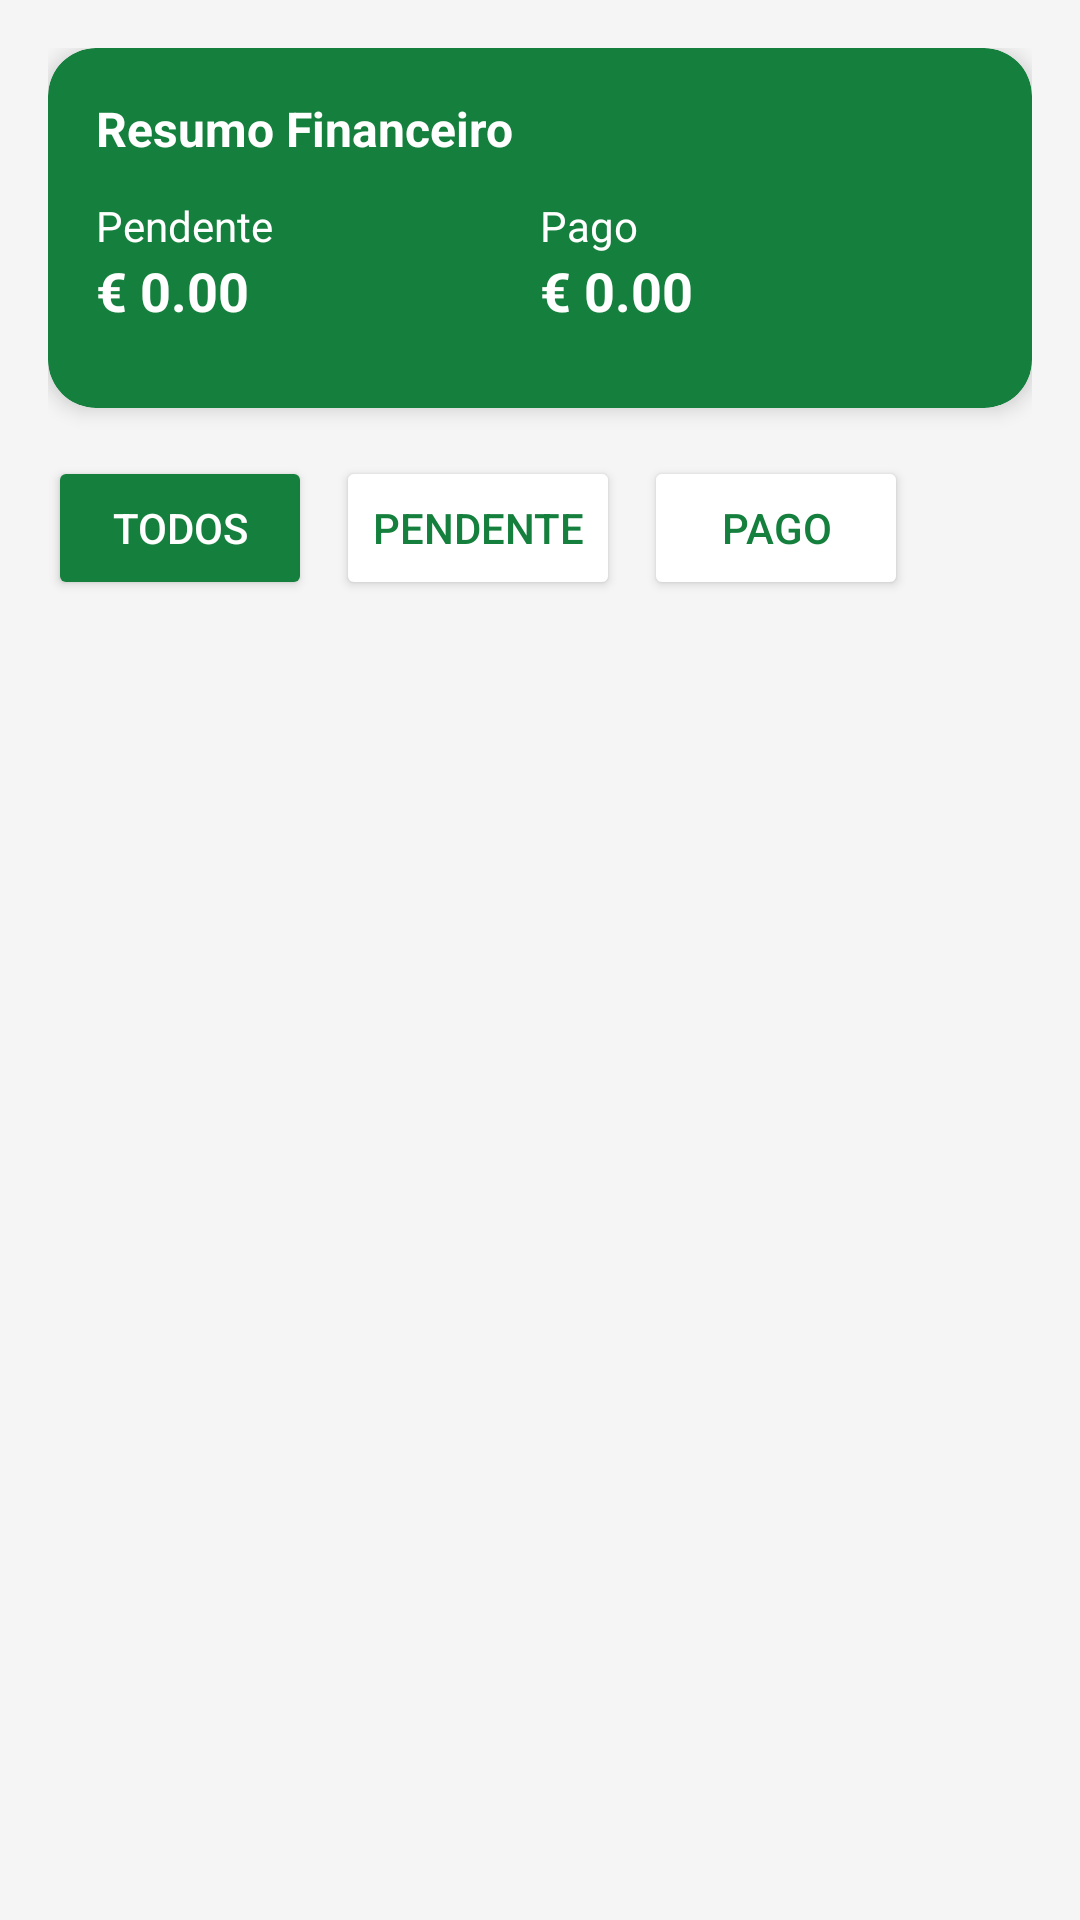

Write the Android layout XML for this screen, with the resource values it uses.
<!-- AndroidManifest.xml: application theme Theme.VetGestLink -->
<!-- res/layout/fragment_pagamentos.xml -->
<?xml version="1.0" encoding="utf-8"?>
<LinearLayout xmlns:android="http://schemas.android.com/apk/res/android"
    xmlns:app="http://schemas.android.com/apk/res-auto"
    android:layout_width="match_parent"
    android:layout_height="match_parent"
    android:orientation="vertical"
    android:background="#F5F5F5"
    android:padding="16dp">

    <com.google.android.material.card.MaterialCardView
        android:layout_width="match_parent"
        android:layout_height="120dp"
        android:layout_marginBottom="16dp"
        app:cardBackgroundColor="@color/primary_green"
        app:cardCornerRadius="16dp"
        app:cardElevation="4dp">

        <LinearLayout
            android:layout_width="match_parent"
            android:layout_height="match_parent"
            android:orientation="vertical"
            android:padding="16dp">

            <TextView
                android:layout_width="match_parent"
                android:layout_height="wrap_content"
                android:text="@string/resumo_financeiro"
                android:textColor="@color/white"
                android:textSize="16sp"
                android:textStyle="bold"/>

            <LinearLayout
                android:layout_width="match_parent"
                android:layout_height="wrap_content"
                android:orientation="horizontal"
                android:layout_marginTop="12dp">

                <LinearLayout
                    android:layout_width="0dp"
                    android:layout_height="wrap_content"
                    android:layout_weight="1"
                    android:orientation="vertical">

                    <TextView
                        android:layout_width="match_parent"
                        android:layout_height="match_parent"
                        android:text="@string/pendente"
                        android:textColor="@color/white"/>

                    <TextView
                        android:id="@+id/tvQuantidadePendente"
                        android:layout_width="match_parent"
                        android:layout_height="match_parent"
                        android:text="@string/preco"
                        android:textColor="@color/white"
                        android:textSize="18sp"
                        android:textStyle="bold"/>
                </LinearLayout>

                <LinearLayout
                    android:layout_width="0dp"
                    android:layout_height="wrap_content"
                    android:layout_weight="1"
                    android:orientation="vertical">

                    <TextView
                        android:layout_width="match_parent"
                        android:layout_height="match_parent"
                        android:text="@string/pago"
                        android:textColor="@color/white"/>

                    <TextView
                        android:id="@+id/tvQuantidadePaga"
                        android:layout_width="match_parent"
                        android:layout_height="match_parent"
                        android:text="@string/preco"
                        android:textColor="@color/white"
                        android:textSize="18sp"
                        android:textStyle="bold"/>
                </LinearLayout>
            </LinearLayout>
        </LinearLayout>
    </com.google.android.material.card.MaterialCardView>

    <LinearLayout
        android:layout_width="wrap_content"
        android:layout_height="wrap_content"
        android:orientation="horizontal"
        android:layout_marginBottom="16dp">

        <Button
            android:id="@+id/btnTodos"
            android:layout_width="wrap_content"
            android:layout_height="wrap_content"
            android:text="@string/todos"
            android:backgroundTint="@color/primary_green"
            android:textColor="@color/white"
            android:layout_marginEnd="8dp"/>

        <Button
            android:id="@+id/btnPendente"
            android:layout_width="wrap_content"
            android:layout_height="wrap_content"
            android:text="@string/pendente"
            android:textColor="@color/primary_green"
            android:backgroundTint="@color/white"
            android:layout_marginEnd="8dp"/>

        <Button
            android:id="@+id/btnPago"
            android:layout_width="wrap_content"
            android:layout_height="wrap_content"
            android:text="@string/pago"
            android:textColor="@color/primary_green"
            android:backgroundTint="@color/white"/>
    </LinearLayout>

    <ListView
        android:id="@+id/lvFaturas"
        android:layout_width="match_parent"
        android:layout_height="0dp"
        android:layout_weight="1"
        android:divider="@android:color/transparent"
        android:dividerHeight="12dp"/>

</LinearLayout>
<!-- resources referenced by this layout -->
<resources>
  <color name="primary_green">#15803d</color>
  <color name="white">#ffffff</color>
  <string name="pago">Pago</string>
  <string name="pendente">Pendente</string>
  <string name="preco">€ 0.00</string>
  <string name="resumo_financeiro">Resumo Financeiro</string>
  <string name="todos">Todos</string>
  <style name="Theme.VetGestLink" parent="Theme.MaterialComponents.DayNight.NoActionBar">
          
          <item name="colorPrimary">@color/primary_green</item>
          <item name="colorOnPrimary">#FFFFFF</item>
          <item name="colorSecondary">@color/primary_green</item>
          <item name="colorOnSecondary">#FFFFFF</item>
  
          
          <item name="android:statusBarColor">@color/primary_green</item>
  
          
      </style>
</resources>
